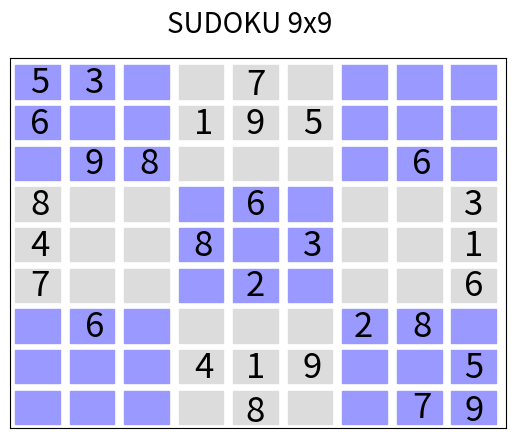

Write the Python code that produced this figure.
##DICCIONARIO CON TODAS LAS LETRAS PROPOSICIONALES

dict ={'A1':0,'B1':0,'C1':0,'D1':0,'E1':0,'F1':0,'G1':0,'H1':0,'I1':0,'A2':0,'B2':0,'C2':0,'D2':0,'E2':0,'F2':0,'G2':0,'H2':0,'I2':0,'A3':0,'B3':0,'C3':0,'D3':0,'E3':0,'F3':0,'G3':0,'H3':0,'I3':0,'A4':0,'B4':0,'C4':0,'D4':0,'E4':0,'F4':0,'G4':0,'H4':0,'I4':0,'A5':0,'B5':0,'C5':0,'D5':0,'E5':0,'F5':0,'G5':0,'H5':0,'I5':0,'A6':0,'B6':0,'C6':0,'D6':0,'E6':0,'F6':0,'G6':0,'H6':0,'I6':0,'A7':0,'B7':0,'C7':0,'D7':0,'E7':0,'F7':0,'G7':0,'H7':0,'I7':0,'A8':0,'B8':0,'C8':0,'D8':0,'E8':0,'F8':0,'G8':0,'H8':0,'I8':0,'A9':0,'B9':0,'C9':0,'D9':0,'E9':0,'F9':0,'G9':0,'H9':0,'I9':0,'A10':0,'B10':0,'C10':0,'D10':0,'E10':0,'F10':0,'G10':0,'H10':0,'I10':0,'A11':0,'B11':0,'C11':0,'D11':0,'E11':0,'F11':0,'G11':0,'H11':0,'I11':0,'A12':0,'B12':0,'C12':0,'D12':0,'E12':0,'F12':0,'G12':0,'H12':0,'I12':0,'A13':0,'B13':0,'C13':0,'D13':0,'E13':0,'F13':0,'G13':0,'H13':0,'I13':0,'A14':0,'B14':0,'C14':0,'D14':0,'E14':0,'F14':0,'G14':0,'H14':0,'I14':0,'A15':0,'B15':0,'C15':0,'D15':0,'E15':0,'F15':0,'G15':0,'H15':0,'I15':0,'A16':0,'B16':0,'C16':0,'D16':0,'E16':0,'F16':0,'G16':0,'H16':0,'I16':0,'A17':0,'B17':0,'C17':0,'D17':0,'E17':0,'F17':0,'G17':0,'H17':0,'I17':0,'A18':0,'B18':0,'C18':0,'D18':0,'E18':0,'F18':0,'G18':0,'H18':0,'I18':0,'A19':0,'B19':0,'C19':0,'D19':0,'E19':0,'F19':0,'G19':0,'H19':0,'I19':0,'A20':0,'B20':0,'C20':0,'D20':0,'E20':0,'F20':0,'G20':0,'H20':0,'I20':0,'A21':0,'B21':0,'C21':0,'D21':0,'E21':0,'F21':0,'G21':0,'H21':0,'I21':0,'A22':0,'B22':0,'C22':0,'D22':0,'E22':0,'F22':0,'G22':0,'H22':0,'I22':0,'A23':0,'B23':0,'C23':0,'D23':0,'E23':0,'F23':0,'G23':0,'H23':0,'I23':0,'A24':0,'B24':0,'C24':0,'D24':0,'E24':0,'F24':0,'G24':0,'H24':0,'I24':0,'A25':0,'B25':0,'C25':0,'D25':0,'E25':0,'F25':0,'G25':0,'H25':0,'I25':0,'A26':0,'B26':0,'C26':0,'D26':0,'E26':0,'F26':0,'G26':0,'H26':0,'I26':0,'A27':0,'B27':0,'C27':0,'D27':0,'E27':0,'F27':0,'G27':0,'H27':0,'I27':0,'A28':0,'B28':0,'C28':0,'D28':0,'E28':0,'F28':0,'G28':0,'H28':0,'I28':0,'A29':0,'B29':0,'C29':0,'D29':0,'E29':0,'F29':0,'G29':0,'H29':0,'I29':0,'A30':0,'B30':0,'C30':0,'D30':0,'E30':0,'F30':0,'G30':0,'H30':0,'I30':0,'A31':0,'B31':0,'C31':0,'D31':0,'E31':0,'F31':0,'G31':0,'H31':0,'I31':0,'A32':0,'B32':0,'C32':0,'D32':0,'E32':0,'F32':0,'G32':0,'H32':0,'I32':0,'A33':0,'B33':0,'C33':0,'D33':0,'E33':0,'F33':0,'G33':0,'H33':0,'I33':0,'A34':0,'B34':0,'C34':0,'D34':0,'E34':0,'F34':0,'G34':0,'H34':0,'I34':0,'A35':0,'B35':0,'C35':0,'D35':0,'E35':0,'F35':0,'G35':0,'H35':0,'I35':0,'A36':0,'B36':0,'C36':0,'D36':0,'E36':0,'F36':0,'G36':0,'H36':0,'I36':0,'A37':0,'B37':0,'C37':0,'D37':0,'E37':0,'F37':0,'G37':0,'H37':0,'I37':0,'A38':0,'B38':0,'C38':0,'D38':0,'E38':0,'F38':0,'G38':0,'H38':0,'I38':0,'A39':0,'B39':0,'C39':0,'D39':0,'E39':0,'F39':0,'G39':0,'H39':0,'I39':0,'A40':0,'B40':0,'C40':0,'D40':0,'E40':0,'F40':0,'G40':0,'H40':0,'I40':0,'A41':0,'B41':0,'C41':0,'D41':0,'E41':0,'F41':0,'G41':0,'H41':0,'I41':0,'A42':0,'B42':0,'C42':0,'D42':0,'E42':0,'F42':0,'G42':0,'H42':0,'I42':0,'43':0,'B43':0,'C43':0,'D43':0,'E43':0,'F43':0,'G43':0,'H43':0,'I43':0,'A44':0,'B44':0,'C44':0,'D44':0,'E44':0,'F44':0,'G44':0,'H44':0,'I44':0,'A45':0,'B45':0,'C45':0,'D45':0,'E45':0,'F45':0,'G45':0,'H45':0,'I45':0,'A46':0,'B46':0,'C46':0,'D46':0,'E46':0,'F46':0,'G46':0,'H46':0,'I46':0,'A47':0,'B47':0,'C47':0,'D47':0,'E47':0,'F47':0,'G47':0,'H47':0,'I47':0,'A48':0,'B48':0,'C48':0,'D48':0,'E48':0,'F48':0,'G48':0,'H48':0,'I48':0,'A49':0,'B49':0,'C49':0,'D49':0,'E49':0,'F49':0,'G49':0,'H49':0,'I49':0,'A50':0,'B50':0,'C50':0,'D50':0,'E50':0,'F50':0,'G50':0,'H50':0,'I50':0,'A51':0,'B51':0,'C51':0,'D51':0,'E51':0,'F51':0,'G51':0,'H51':0,'I51':0,'A52':0,'B52':0,'C52':0,'D52':0,'E52':0,'F52':0,'G52':0,'H52':0,'I52':0,'A53':0,'B53':0,'C53':0,'D53':0,'E53':0,'F53':0,'G53':0,'H53':0,'I53':0,'A54':0,'B54':0,'C54':0,'D54':0,'E54':0,'F54':0,'G54':0,'H54':0,'I54':0,'A55':0,'B55':0,'C55':0,'D55':0,'E55':0,'F55':0,'G55':0,'H55':0,'I55':0,'A56':0,'B56':0,'C56':0,'D56':0,'E56':0,'F56':0,'G56':0,'H56':0,'I56':0,'A57':0,'B57':0,'C57':0,'D57':0,'E57':0,'F57':0,'G57':0,'H57':0,'I57':0,'A58':0,'B58':0,'C58':0,'D58':0,'E58':0,'F58':0,'G58':0,'H58':0,'I58':0,'A59':0,'B59':0,'C59':0,'D59':0,'E59':0,'F59':0,'G59':0,'H59':0,'I59':0,'A60':0,'B60':0,'C60':0,'D60':0,'E60':0,'F60':0,'G60':0,'H60':0,'I60':0,'A61':0,'B61':0,'C61':0,'D61':0,'E61':0,'F61':0,'G61':0,'H61':0,'I61':0,'A62':0,'B62':0,'C62':0,'D62':0,'E62':0,'F62':0,'G62':0,'H62':0,'I62':0,'A63':0,'B63':0,'C63':0,'D63':0,'E63':0,'F63':0,'G63':0,'H63':0,'I63':0,'A64':0,'B64':0,'C64':0,'D64':0,'E64':0,'F64':0,'G64':0,'H64':0,'I64':0,'A65':0,'B65':0,'C65':0,'D65':0,'E65':0,'F65':0,'G65':0,'H65':0,'I65':0,'A66':0,'B66':0,'C66':0,'D66':0,'E66':0,'F66':0,'G66':0,'H66':0,'I66':0,'A67':0,'B67':0,'C67':0,'D67':0,'E67':0,'F67':0,'G67':0,'H67':0,'I67':0,'A68':0,'B68':0,'C68':0,'D68':0,'E68':0,'F68':0,'G68':0,'H68':0,'I68':0,'A69':0,'B69':0,'C69':0,'D69':0,'E69':0,'F69':0,'G69':0,'H69':0,'I69':0,'A70':0,'B70':0,'C70':0,'D70':0,'E70':0,'F70':0,'G70':0,'H70':0,'I70':0,'A71':0,'B71':0,'C71':0,'D71':0,'E71':0,'F71':0,'G71':0,'H71':0,'I71':0,'A72':0,'B72':0,'C72':0,'D72':0,'E72':0,'F72':0,'G72':0,'H72':0,'I72':0,'A73':0,'B73':0,'C73':0,'D73':0,'E73':0,'F73':0,'G73':0,'H73':0,'I73':0,'A74':0,'B74':0,'C74':0,'D74':0,'E74':0,'F74':0,'G74':0,'H74':0,'I74':0,'A75':0,'B75':0,'C75':0,'D75':0,'E75':0,'F75':0,'G75':0,'H75':0,'I75':0,'A76':0,'B76':0,'C76':0,'D76':0,'E76':0,'F76':0,'G76':0,'H76':0,'I76':0,'A77':0,'B77':0,'C77':0,'D77':0,'E77':0,'F77':0,'G77':0,'H77':0,'I77':0,'A78':0,'B78':0,'C78':0,'D78':0,'E78':0,'F78':0,'G78':0,'H78':0,'I78':0,'A79':0,'B79':0,'C79':0,'D79':0,'E79':0,'F79':0,'G79':0,'H79':0,'I79':0,'A80':0,'B80':0,'C80':0,'D80':0,'E80':0,'F80':0,'G80':0,'H80':0,'I80':0,'A81':0,'B81':0,'C81':0,'D81':0,'E81':0,'F81':0,'G81':0,'H81':0,'I81':0}


########################################################################################################


print("Espere un momento...")
import matplotlib
matplotlib.use('Agg')
import matplotlib.pyplot as plt
import matplotlib.patches as patches
from matplotlib.offsetbox import AnnotationBbox, OffsetImage
from matplotlib.figure import Figure

fig, ax = plt.subplots()
fig.suptitle("SUDOKU 9x9", fontsize=20)

# Creando Tablero de 9x9

Rectangle1 = plt.Rectangle((0.89, 0.89), 0.09 , 0.09, color='#9999ff')
ax.add_artist(Rectangle1)
Rectangle2 = plt.Rectangle((0.89, 0.78),0.09, 0.09, color='#9999ff')
ax.add_artist(Rectangle2)
Rectangle3 = plt.Rectangle((0.89, 0.67), 0.09 , 0.09, color='#9999ff')
ax.add_artist(Rectangle3)
Rectangle4 = plt.Rectangle((0.89, 0.56),0.09, 0.09, color='gainsboro')
ax.add_artist(Rectangle4)
label = ax.annotate("3", xy=(0.935, 0.575), fontsize=25, ha = "center")
Rectangle5 = plt.Rectangle((0.89, 0.45), 0.09 , 0.09, color='gainsboro')
ax.add_artist(Rectangle5)
label = ax.annotate("1", xy=(0.935, 0.465), fontsize=25, ha = "center")
Rectangle6 = plt.Rectangle((0.89, 0.34), 0.09 , 0.09, color='gainsboro')
ax.add_artist(Rectangle6)
label = ax.annotate("6", xy=(0.935, 0.355), fontsize=25, ha = "center")
Rectangle7 = plt.Rectangle((0.89, 0.23),0.09, 0.09, color='#9999ff')
ax.add_artist(Rectangle7)
Rectangle8 = plt.Rectangle((0.89, 0.12), 0.09 , 0.09, color='#9999ff')
ax.add_artist(Rectangle8)
label = ax.annotate("5", xy=(0.935, 0.135), fontsize=25, ha = "center")
Rectangle9 = plt.Rectangle((0.89, 0.01),0.09, 0.09, color='#9999ff')
ax.add_artist(Rectangle9)
label = ax.annotate("9", xy=(0.935, 0.0175), fontsize=25, ha = "center")

Rectangle10 = plt.Rectangle((0.78, 0.89), 0.09 , 0.09, color='#9999ff')
ax.add_artist(Rectangle10)
Rectangle11 = plt.Rectangle((0.78, 0.78), 0.09 , 0.09, color='#9999ff')
ax.add_artist(Rectangle11)
Rectangle12 = plt.Rectangle((0.78, 0.67),0.09, 0.09, color='#9999ff')
ax.add_artist(Rectangle12)
label = ax.annotate("6", xy=(0.83, 0.685), fontsize=25, ha = "center")
Rectangle13 = plt.Rectangle((0.78, 0.56), 0.09 , 0.09, color='gainsboro')
ax.add_artist(Rectangle13)
Rectangle14 = plt.Rectangle((0.78, 0.45),0.09, 0.09, color='gainsboro')
ax.add_artist(Rectangle14)
Rectangle15 = plt.Rectangle((0.78, 0.34), 0.09 , 0.09, color='gainsboro')
ax.add_artist(Rectangle15)
Rectangle16 = plt.Rectangle((0.78, 0.23), 0.09 , 0.09, color='#9999ff')
ax.add_artist(Rectangle16)
label = ax.annotate("8", xy=(0.83, 0.245), fontsize=25, ha = "center")
Rectangle17 = plt.Rectangle((0.78, 0.12),0.09, 0.09, color='#9999ff')
ax.add_artist(Rectangle17)
Rectangle18 = plt.Rectangle((0.78, 0.01), 0.09 , 0.09, color='#9999ff')
ax.add_artist(Rectangle18)
label = ax.annotate("7", xy=(0.83, 0.025), fontsize=25, ha = "center")

Rectangle19 = plt.Rectangle((0.67, 0.89), 0.09 , 0.09, color='#9999ff')
ax.add_artist(Rectangle19)
Rectangle20 = plt.Rectangle((0.67, 0.78), 0.09 , 0.09, color='#9999ff')
ax.add_artist(Rectangle20)
Rectangle21 = plt.Rectangle((0.67, 0.67),0.09, 0.09, color='#9999ff')
ax.add_artist(Rectangle21)
Rectangle22 = plt.Rectangle((0.67, 0.56), 0.09 , 0.09, color='gainsboro')
ax.add_artist(Rectangle22)
Rectangle23 = plt.Rectangle((0.67, 0.45),0.09, 0.09, color='gainsboro')
ax.add_artist(Rectangle23)
Rectangle24= plt.Rectangle((0.67, 0.34), 0.09 , 0.09, color='gainsboro')
ax.add_artist(Rectangle24)
Rectangle25 = plt.Rectangle((0.67, 0.23), 0.09 , 0.09, color='#9999ff')
ax.add_artist(Rectangle25)
label = ax.annotate("2", xy=(0.713, 0.245), fontsize=25, ha = "center")
Rectangle26 = plt.Rectangle((0.67, 0.12),0.09, 0.09, color='#9999ff')
ax.add_artist(Rectangle26)
Rectangle27 = plt.Rectangle((0.67, 0.01), 0.09 , 0.09, color='#9999ff')
ax.add_artist(Rectangle27)

Rectangle28 = plt.Rectangle((0.56, 0.89), 0.09 , 0.09, color='gainsboro')
ax.add_artist(Rectangle28)
Rectangle29 = plt.Rectangle((0.56, 0.78), 0.09 , 0.09, color='gainsboro')
ax.add_artist(Rectangle29)
label = ax.annotate("5", xy=(0.61, 0.795), fontsize=25, ha = "center")
Rectangle30 = plt.Rectangle((0.56, 0.67),0.09, 0.09, color='gainsboro')
ax.add_artist(Rectangle30)
Rectangle31 = plt.Rectangle((0.56, 0.56), 0.09 , 0.09, color='#9999ff')
ax.add_artist(Rectangle31)
Rectangle32 = plt.Rectangle((0.56, 0.45),0.09, 0.09, color='#9999ff')
ax.add_artist(Rectangle32)
label = ax.annotate("3", xy=(0.61, 0.465), fontsize=25, ha = "center")
Rectangle33= plt.Rectangle((0.56, 0.34), 0.09 , 0.09, color='#9999ff')
ax.add_artist(Rectangle33)
Rectangle34 = plt.Rectangle((0.56, 0.23), 0.09 , 0.09, color='gainsboro')
ax.add_artist(Rectangle34)
Rectangle35 = plt.Rectangle((0.56, 0.12),0.09, 0.09, color='gainsboro')
ax.add_artist(Rectangle35)
label = ax.annotate("9", xy=(0.61, 0.135), fontsize=25, ha = "center")
Rectangle36 = plt.Rectangle((0.56, 0.01), 0.09 , 0.09, color='gainsboro')
ax.add_artist(Rectangle36)

Rectangle37 = plt.Rectangle((0.45, 0.89), 0.09 , 0.09, color='gainsboro')
ax.add_artist(Rectangle37)
label = ax.annotate("7", xy=(0.495, 0.9), fontsize=25, ha = "center")
Rectangle38 = plt.Rectangle((0.45, 0.78), 0.09 , 0.09, color='gainsboro')
ax.add_artist(Rectangle38)
label = ax.annotate("9", xy=(0.495, 0.795), fontsize=25, ha = "center")
Rectangle39 = plt.Rectangle((0.45, 0.67),0.09, 0.09, color='gainsboro')
ax.add_artist(Rectangle39)
Rectangle40 = plt.Rectangle((0.45, 0.56), 0.09 , 0.09, color='#9999ff')
ax.add_artist(Rectangle40)
label = ax.annotate("6", xy=(0.495, 0.575), fontsize=25, ha = "center")
Rectangle41 = plt.Rectangle((0.45, 0.45),0.09, 0.09, color='#9999ff')
ax.add_artist(Rectangle41)
Rectangle42= plt.Rectangle((0.45, 0.34), 0.09 , 0.09, color='#9999ff')
ax.add_artist(Rectangle42)
label = ax.annotate("2", xy=(0.495, 0.355), fontsize=25, ha = "center")
Rectangle43 = plt.Rectangle((0.45, 0.23), 0.09 , 0.09, color='gainsboro')
ax.add_artist(Rectangle43)
Rectangle44 = plt.Rectangle((0.45, 0.12),0.09, 0.09, color='gainsboro')
ax.add_artist(Rectangle44)
label = ax.annotate("1", xy=(0.495, 0.135), fontsize=25, ha = "center")
Rectangle45 = plt.Rectangle((0.45, 0.01), 0.09 , 0.09, color='gainsboro')
ax.add_artist(Rectangle45)
label = ax.annotate("8", xy=(0.495, 0.015), fontsize=25, ha = "center")

Rectangle46 = plt.Rectangle((0.34, 0.89), 0.09 , 0.09, color='gainsboro')
ax.add_artist(Rectangle46)
Rectangle47 = plt.Rectangle((0.34, 0.78), 0.09 , 0.09, color='gainsboro')
ax.add_artist(Rectangle47)
label = ax.annotate("1", xy=(0.39, 0.795), fontsize=25, ha = "center")
Rectangle48 = plt.Rectangle((0.34, 0.67),0.09, 0.09, color='gainsboro')
ax.add_artist(Rectangle48)
Rectangle49 = plt.Rectangle((0.34, 0.56), 0.09 , 0.09, color='#9999ff')
ax.add_artist(Rectangle49)
Rectangle50 = plt.Rectangle((0.34, 0.45),0.09, 0.09, color='#9999ff')
ax.add_artist(Rectangle50)
label = ax.annotate("8", xy=(0.39, 0.465), fontsize=25, ha = "center")
Rectangle51= plt.Rectangle((0.34, 0.34), 0.09 , 0.09, color='#9999ff')
ax.add_artist(Rectangle51)
Rectangle52 = plt.Rectangle((0.34, 0.23), 0.09 , 0.09, color='gainsboro')
ax.add_artist(Rectangle52)
Rectangle53 = plt.Rectangle((0.34, 0.12),0.09, 0.09, color='gainsboro')
ax.add_artist(Rectangle53)
label = ax.annotate("4", xy=(0.39, 0.135), fontsize=25, ha = "center")
Rectangle54 = plt.Rectangle((0.34, 0.01), 0.09 , 0.09, color='gainsboro')
ax.add_artist(Rectangle54)

Rectangle55 = plt.Rectangle((0.23, 0.89), 0.09 , 0.09, color='#9999ff')
ax.add_artist(Rectangle55)
Rectangle56 = plt.Rectangle((0.23, 0.78), 0.09 , 0.09, color='#9999ff')
ax.add_artist(Rectangle56)
Rectangle57 = plt.Rectangle((0.23, 0.67),0.09, 0.09, color='#9999ff')
ax.add_artist(Rectangle57)
label = ax.annotate("8", xy=(0.28, 0.685), fontsize=25, ha = "center")
Rectangle58 = plt.Rectangle((0.23, 0.56), 0.09 , 0.09, color='gainsboro')
ax.add_artist(Rectangle58)
Rectangle59 = plt.Rectangle((0.23, 0.45),0.09, 0.09, color='gainsboro')
ax.add_artist(Rectangle59)
Rectangle60= plt.Rectangle((0.23, 0.34), 0.09 , 0.09, color='gainsboro')
ax.add_artist(Rectangle60)
Rectangle61 = plt.Rectangle((0.23, 0.23), 0.09 , 0.09, color='#9999ff')
ax.add_artist(Rectangle61)
Rectangle62 = plt.Rectangle((0.23, 0.12),0.09, 0.09, color='#9999ff')
ax.add_artist(Rectangle62)
Rectangle63 = plt.Rectangle((0.23, 0.01), 0.09 , 0.09, color='#9999ff')
ax.add_artist(Rectangle63)

Rectangle64 = plt.Rectangle((0.12, 0.89), 0.09 , 0.09, color='#9999ff')
ax.add_artist(Rectangle64)
label = ax.annotate("3", xy=(0.17, 0.905), fontsize=25, ha = "center")
Rectangle65 = plt.Rectangle((0.12, 0.78), 0.09 , 0.09, color='#9999ff')
ax.add_artist(Rectangle65)
Rectangle66 = plt.Rectangle((0.12, 0.67),0.09, 0.09, color='#9999ff')
ax.add_artist(Rectangle66)
label = ax.annotate("9", xy=(0.17, 0.685), fontsize=25, ha = "center")
Rectangle67 = plt.Rectangle((0.12, 0.56), 0.09 , 0.09, color='gainsboro')
ax.add_artist(Rectangle67)
Rectangle68 = plt.Rectangle((0.12, 0.45),0.09, 0.09, color='gainsboro')
ax.add_artist(Rectangle68)
Rectangle69= plt.Rectangle((0.12, 0.34), 0.09 , 0.09, color='gainsboro')
ax.add_artist(Rectangle69)
Rectangle70 = plt.Rectangle((0.12, 0.23), 0.09 , 0.09, color='#9999ff')
ax.add_artist(Rectangle70)
label = ax.annotate("6", xy=(0.17, 0.245), fontsize=25, ha = "center")
Rectangle71 = plt.Rectangle((0.12, 0.12),0.09, 0.09, color='#9999ff')
ax.add_artist(Rectangle71)
Rectangle72 = plt.Rectangle((0.12, 0.01), 0.09 , 0.09, color='#9999ff')
ax.add_artist(Rectangle72)

Rectangle73 = plt.Rectangle((0.01, 0.89), 0.09 , 0.09, color='#9999ff')
ax.add_artist(Rectangle73)
label = ax.annotate("5", xy=(0.06, 0.905), fontsize=25, ha = "center")
Rectangle74 = plt.Rectangle((0.01, 0.78), 0.09 , 0.09, color='#9999ff')
ax.add_artist(Rectangle74)
label = ax.annotate("6", xy=(0.06, 0.795), fontsize=25, ha = "center")
Rectangle75 = plt.Rectangle((0.01, 0.67),0.09, 0.09, color='#9999ff')
ax.add_artist(Rectangle75)
Rectangle76 = plt.Rectangle((0.01, 0.56), 0.09 , 0.09, color='gainsboro')
ax.add_artist(Rectangle76)
label = ax.annotate("8", xy=(0.06, 0.575), fontsize=25, ha = "center")
Rectangle77 = plt.Rectangle((0.01, 0.45),0.09, 0.09, color='gainsboro')
ax.add_artist(Rectangle77)
label = ax.annotate("4", xy=(0.06, 0.465), fontsize=25, ha = "center")
Rectangle78= plt.Rectangle((0.01, 0.34), 0.09 , 0.09, color='gainsboro')
ax.add_artist(Rectangle78)
label = ax.annotate("7", xy=(0.06, 0.355), fontsize=25, ha = "center")
Rectangle79 = plt.Rectangle((0.01, 0.23), 0.09 , 0.09, color='#9999ff')
ax.add_artist(Rectangle79)
Rectangle80 = plt.Rectangle((0.01, 0.12),0.09, 0.09, color='#9999ff')
ax.add_artist(Rectangle80)
Rectangle81 = plt.Rectangle((0.01, 0.01), 0.09 , 0.09, color='#9999ff')
ax.add_artist(Rectangle81)

ax.get_xaxis().set_visible(False)
ax.get_yaxis().set_visible(False)

#Se guarda una imagen con el SUDOKU
fig.savefig('Sudoku.png')
